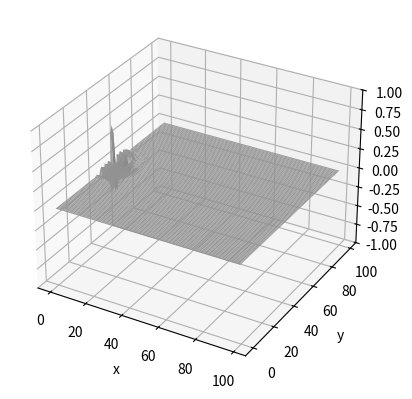
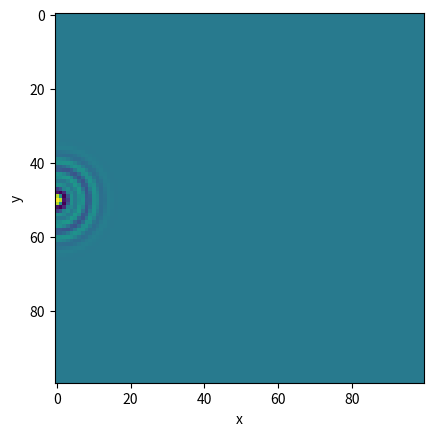
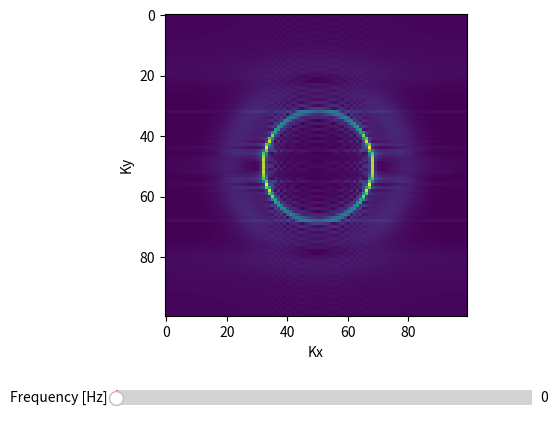
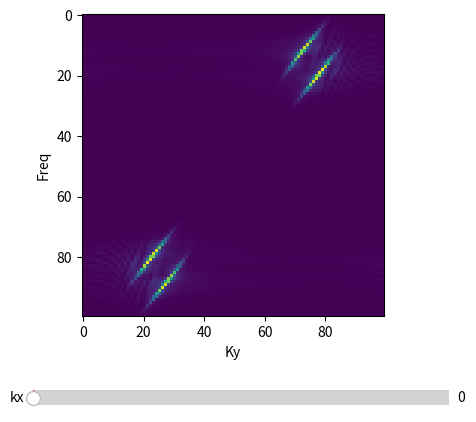
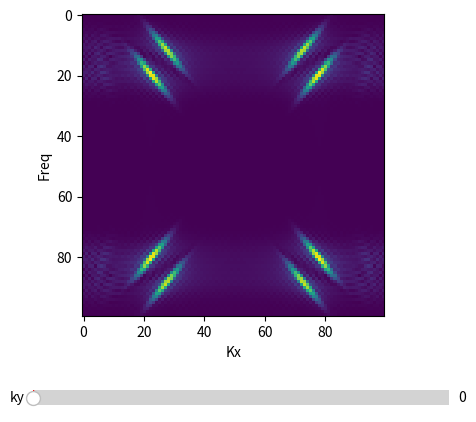

The matplotlib source for these figures, in order:
import numpy as np
import matplotlib.pyplot as plt
from matplotlib.widgets import Slider
import matplotlib.animation as animation


def wave1(x, t):
    return np.cos(t - x) + np.cos(1.2 * t - 1.2 * x)


def wave2(x, y, t):
    f1 = 20
    f2 = 50
    k1 = f1
    k2 = f2

    return (np.cos(2 * np.pi * f1 * t - np.sqrt((2 * np.pi * k1 * (x - 50)) ** 2 + (2 * np.pi * k1 * (y - 50)) ** 2))
            + np.cos(2 * np.pi * f2 * t - np.sqrt(
                (2 * np.pi * k2 * (x - 50)) ** 2 + (2 * np.pi * k2 * (y - 50)) ** 2))) / 2 * np.exp(-t)


def wave3(x, y, t):
    return np.sin(2 * np.pi * t - np.sqrt((2 * np.pi * (x - 50)) ** 2 + (2 * np.pi * (y - 50)) ** 2)) / np.exp(-t)


def pulse1(x, y, t):
    return 4 * np.sqrt((x - 50) ** 2 + (y - 50) ** 2) + 5 * t + 4


def pulse2(x, y, t):
    """
    y=exp(-(sqrt(x^2+y^2)-t)^2)*(sin(sqrt(x^2+y^2)-t)+cos(sqrt(x^2+y^2)-t))
    """
    center_x = 0
    center_y = 50
    omega_0 = 2 * np.pi * 10  # 2 * pi * f
    omega_1 = 2 * np.pi * 20  # 2 * pi * f
    omega_2 = 2 * np.pi * 30  # 2 * pi * f
    k_0 = 1
    k_1 = 2
    k_2 = 3

    return np.exp(-1 / 50 * (np.sqrt(k_0 * (x - center_x) ** 2 + k_0 * (y - center_y) ** 2) - omega_0 * t) ** 2) * 0.5 \
           * (np.sin(np.sqrt(k_1 * (x - center_x) ** 2 + k_1 * (y - center_y) ** 2) - omega_1 / 2 * t) +
              np.cos(np.sqrt(k_2 * (x - center_x) ** 2 + k_2 * (y - center_y) ** 2) - omega_2 / 5 * t))


resolution_x = 100  # pixels
resolution_y = 100  # pixels
resolution_t = 100  # pixels

x_max = 100  # m
y_max = 100  # m
t_max = 2  # s

Fs = resolution_t / t_max  # sampling frequency, (Hz)
Kxs = resolution_x / x_max  # spatial sampling frequency along X in (1/m)
Kys = resolution_y / y_max  # spatial sampling frequency along Y in (1/m)
print('Fs', Fs)
print('Kxs', Kxs)
print('Kys', Kys)
X = np.arange(0, x_max, 1 / Kxs)
Y = np.arange(0, y_max, 1 / Kys)
T = np.arange(0, t_max, 1 / Fs)
x, y = np.meshgrid(X, Y)

z = np.zeros((len(X), len(Y), len(T)))
for i, t in enumerate(T):
    z[:, :, i] = pulse2(x, y, t)

print('z.shape', z.shape)


def change_plot(frame_number, z_array, plot):
    plot[0].remove()
    plot[0] = ax.plot_surface(x, y, z_array[:, :, frame_number], cmap="viridis")


def change_plot_img(frame_number, z_array, plot):
    plot[0].remove()
    plot[0] = ax.imshow(z_array[:, :, frame_number], cmap='viridis')


fps = resolution_t / t_max
# fps = 10
print('fps', fps)

fig = plt.figure()
ax = fig.add_subplot(projection='3d')
ax.set_xlabel('x')
ax.set_ylabel('y')
ax.set_zlabel('z')
surface = [ax.plot_surface(x, y, z[:, :, 0], color='0.75', rstride=1, cstride=1)]
ax.set_zlim(-1, 1)
ani = animation.FuncAnimation(fig, change_plot, len(T), fargs=(z, surface), interval=1000 / fps)
plt.show()

fig2 = plt.figure()
ax = fig2.add_subplot()
ax.set_xlabel('x')
ax.set_ylabel('y')
image = [ax.imshow(z[:, :, 0], cmap='viridis')]
ani2 = animation.FuncAnimation(fig2, change_plot_img, len(T), fargs=(z, image), interval=1000 / fps)
plt.show()

fft_wave2 = np.abs(np.fft.fftshift(np.fft.fftn(z), axes=(0, 1)))
fig3 = plt.figure()
ax = fig3.add_subplot()
ax.set_xlabel('Kx')
ax.set_ylabel('Ky')
image_fft = ax.imshow(fft_wave2[:, :, 0], cmap='viridis')
plt.subplots_adjust(bottom=0.25)
ax_freq = plt.axes([0.20, 0.05, 0.65, 0.06])
freq_slider = Slider(
    ax=ax_freq,
    label='Frequency [Hz]',
    valmin=0,
    valmax=fft_wave2.shape[2] - 1,
    valinit=0,
    valstep=1,
)


def update(val):
    ax.imshow(fft_wave2[:, :, val], cmap='viridis')
    fig3.canvas.draw_idle()


freq_slider.on_changed(update)
plt.show()

fft_wave2 = np.abs(np.fft.fftn(z))
fig4 = plt.figure()
ax = fig4.add_subplot()
ax.set_xlabel('Ky')
ax.set_ylabel('Freq')
image_fft_kx = ax.imshow(fft_wave2[0, :, :].T, cmap='viridis')
plt.subplots_adjust(bottom=0.25)
ax_kx = plt.axes([0.20, 0.05, 0.65, 0.06])
kx_slider = Slider(
    ax=ax_kx,
    label='kx',
    valmin=0,
    valmax=fft_wave2.shape[0] - 1,
    valinit=0,
    valstep=1,
)


def update_kx(val):
    ax.imshow(fft_wave2[val, :, :].T, cmap='viridis')
    fig4.canvas.draw_idle()


kx_slider.on_changed(update_kx)
plt.show()

fig5 = plt.figure()
ax = fig5.add_subplot()
ax.set_xlabel('Kx')
ax.set_ylabel('Freq')
image_fft_ky = ax.imshow(fft_wave2[:, 0, :].T, cmap='viridis')
plt.subplots_adjust(bottom=0.25)
ax_ky = plt.axes([0.20, 0.05, 0.65, 0.06])
kx_slider = Slider(
    ax=ax_ky,
    label='ky',
    valmin=0,
    valmax=fft_wave2.shape[1] - 1,
    valinit=0,
    valstep=1,
)


def update_ky(val):
    ax.imshow(fft_wave2[:, val, :].T, cmap='viridis')
    fig5.canvas.draw_idle()


kx_slider.on_changed(update_ky)
plt.show()
